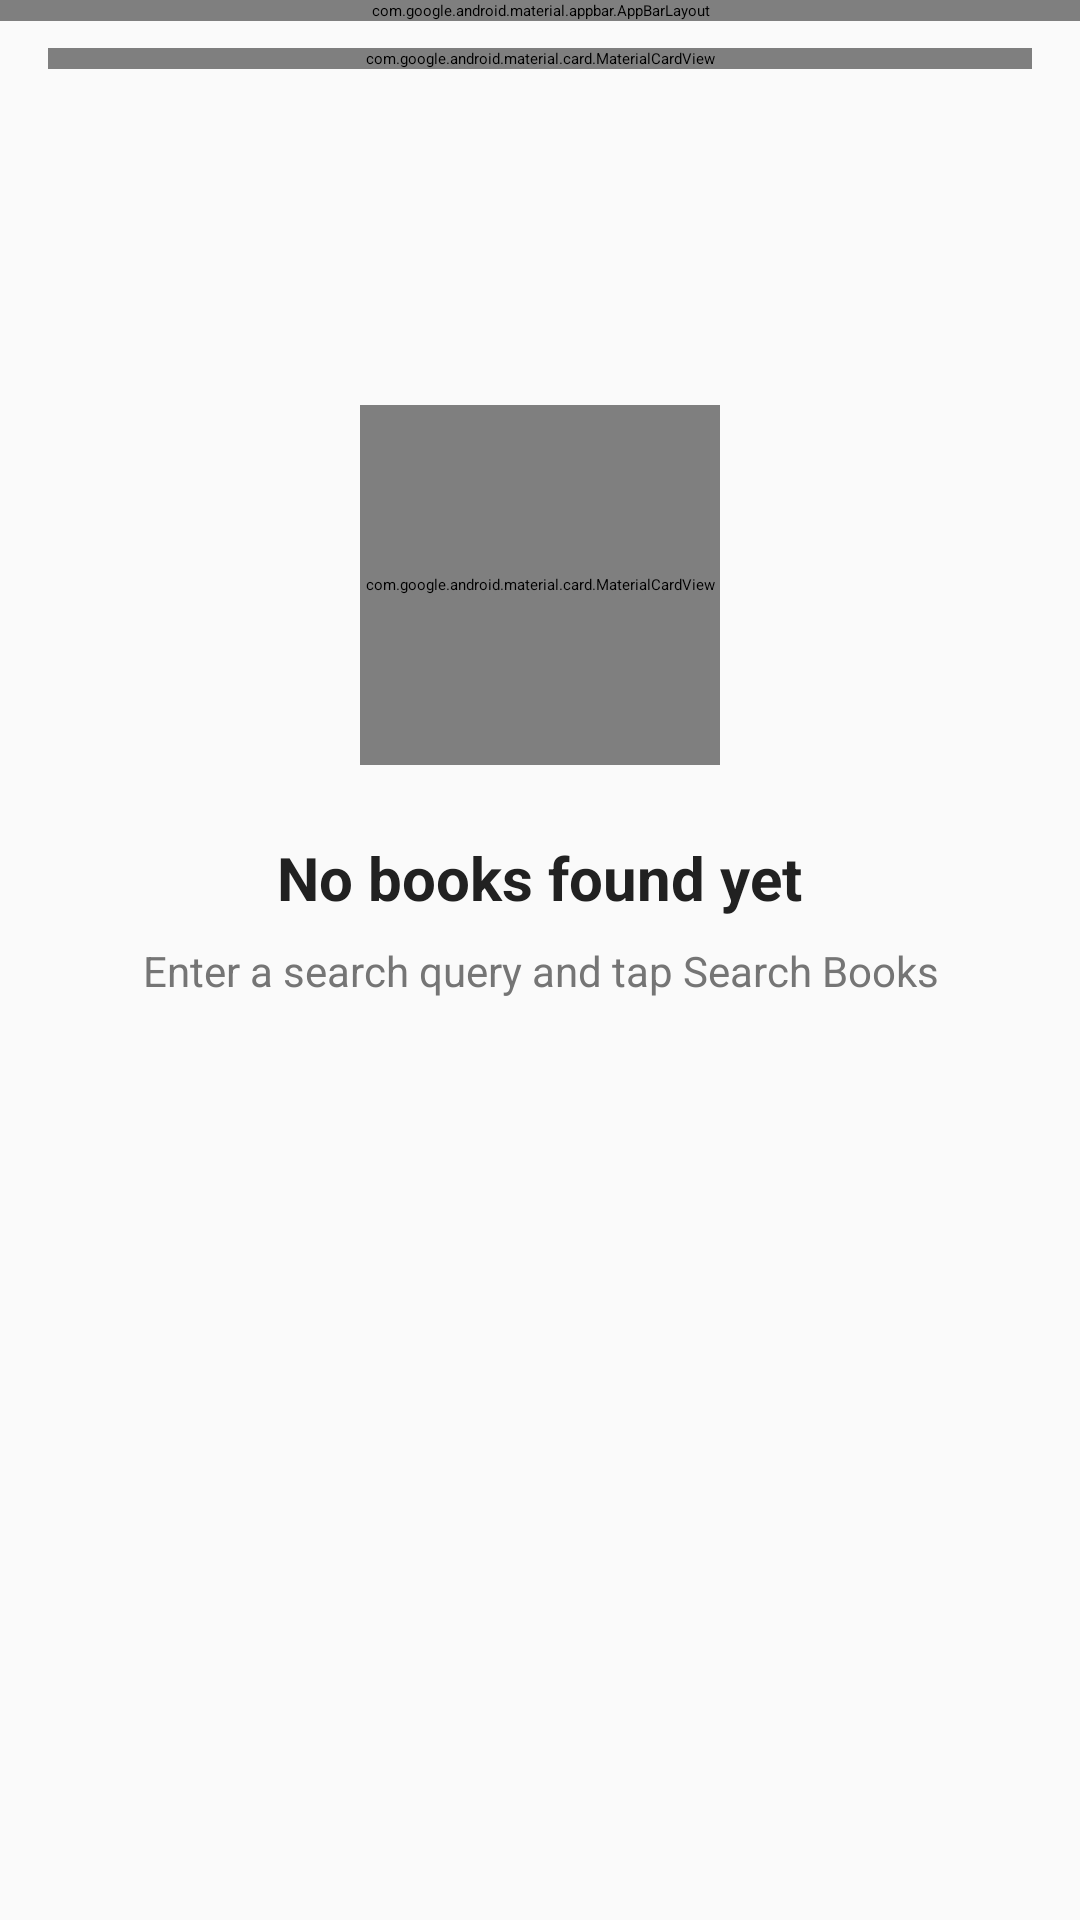

Android layout source for this screen:
<!-- AndroidManifest.xml: application theme Theme.MyApplication -->
<!-- res/layout/activity_search_book.xml -->
<?xml version='1.0' encoding='utf-8'?>
<androidx.coordinatorlayout.widget.CoordinatorLayout xmlns:android="http://schemas.android.com/apk/res/android" xmlns:app="http://schemas.android.com/apk/res-auto" xmlns:tools="http://schemas.android.com/tools" android:layout_width="match_parent" android:layout_height="match_parent" android:background="#FAFAFA" android:theme="@style/ThemeOverlay.AppCompat.Dark.ActionBar" tools:context=".SearchBook">

    
    <com.google.android.material.appbar.AppBarLayout android:id="@+id/appBarLayout" android:layout_width="match_parent" android:layout_height="wrap_content" android:background="@android:color/transparent" android:elevation="0dp" android:theme="@style/ThemeOverlay.AppCompat.Dark.ActionBar">

        <com.google.android.material.appbar.CollapsingToolbarLayout android:layout_width="match_parent" android:layout_height="wrap_content" app:layout_scrollFlags="scroll|exitUntilCollapsed|snap" app:contentScrim="@drawable/toolbar_gradient" app:expandedTitleMarginStart="24dp" app:expandedTitleMarginTop="48dp">

            
            <LinearLayout android:layout_width="match_parent" android:layout_height="wrap_content" android:background="@drawable/toolbar_gradient" android:orientation="vertical" android:padding="24dp" android:paddingTop="48dp" app:layout_collapseMode="parallax">

                
                <TextView android:layout_width="match_parent" android:layout_height="wrap_content" android:layout_marginTop="16dp" android:text="@string/menu_search" android:textColor="@android:color/white" android:textSize="32sp" android:textStyle="bold" />

                <TextView android:layout_width="match_parent" android:layout_height="wrap_content" android:layout_marginTop="4dp" android:layout_marginBottom="24dp" android:alpha="0.9" android:text="@string/discover_your_next_favorite_re" android:textColor="@android:color/white" android:textSize="16sp" />

                
                <com.google.android.material.card.MaterialCardView android:layout_width="match_parent" android:layout_height="wrap_content" android:layout_marginBottom="16dp" app:cardCornerRadius="16dp" app:cardElevation="4dp">

                    <LinearLayout android:layout_width="match_parent" android:layout_height="wrap_content" android:orientation="vertical" android:padding="16dp">

                        <com.google.android.material.textfield.TextInputLayout android:layout_width="match_parent" android:layout_height="wrap_content" android:hint="@string/hint_search_query" app:boxBackgroundMode="none" app:hintTextColor="@color/purple_500" app:startIconDrawable="@android:drawable/ic_menu_search" app:startIconTint="@color/purple_500" style="@style/Widget.MaterialComponents.TextInputLayout.OutlinedBox">

                            <com.google.android.material.textfield.TextInputEditText android:id="@+id/searchInput" android:layout_width="match_parent" android:layout_height="wrap_content" android:inputType="text" android:maxLines="2" android:text="@string/sisters_of_the_moon_by_nina_cr" android:textSize="16sp" />

                        </com.google.android.material.textfield.TextInputLayout>

                        <com.google.android.material.textfield.TextInputLayout android:layout_width="match_parent" android:layout_height="wrap_content" android:layout_marginTop="8dp" android:hint="@string/hint_number_of_books_optional" app:boxBackgroundMode="none" app:hintTextColor="@color/purple_500" app:startIconDrawable="@android:drawable/ic_menu_sort_by_size" app:startIconTint="@color/purple_500" style="@style/Widget.MaterialComponents.TextInputLayout.OutlinedBox">

                            <com.google.android.material.textfield.TextInputEditText android:id="@+id/numBooksInput" android:layout_width="match_parent" android:layout_height="wrap_content" android:inputType="number" android:text="@string/a3" android:textSize="16sp" />

                        </com.google.android.material.textfield.TextInputLayout>

                        
                        <com.google.android.material.button.MaterialButton android:id="@+id/searchButton" android:layout_width="match_parent" android:layout_height="56dp" android:layout_marginTop="16dp" android:text="@string/menu_search" android:textSize="16sp" android:textStyle="bold" app:cornerRadius="12dp" app:icon="@android:drawable/ic_menu_search" app:iconGravity="textStart" style="@style/Widget.MaterialComponents.Button" />

                    </LinearLayout>

                </com.google.android.material.card.MaterialCardView>

            </LinearLayout>

            <com.google.android.material.appbar.MaterialToolbar android:id="@+id/toolbar" android:layout_width="match_parent" android:layout_height="?attr/actionBarSize" app:layout_collapseMode="pin" app:navigationIcon="@android:drawable/ic_menu_revert" app:title="" app:titleTextColor="@android:color/white" />

        </com.google.android.material.appbar.CollapsingToolbarLayout>

    </com.google.android.material.appbar.AppBarLayout>

    
    <androidx.core.widget.NestedScrollView android:layout_width="match_parent" android:layout_height="match_parent" app:layout_behavior="@string/appbar_scrolling_view_behavior">

        <LinearLayout android:layout_width="match_parent" android:layout_height="wrap_content" android:orientation="vertical">

            
            <com.google.android.material.card.MaterialCardView android:layout_width="match_parent" android:layout_height="wrap_content" android:layout_margin="16dp" app:cardCornerRadius="12dp" app:cardElevation="2dp">

                <LinearLayout android:layout_width="match_parent" android:layout_height="wrap_content" android:orientation="horizontal" android:padding="16dp" android:gravity="center_vertical">

                    <LinearLayout android:layout_width="0dp" android:layout_height="wrap_content" android:layout_weight="1" android:orientation="vertical">

                        <TextView android:id="@+id/downloadCountText" android:layout_width="wrap_content" android:layout_height="wrap_content" android:text="@string/books_found_0" android:textSize="16sp" android:textStyle="bold" />

                        <TextView android:id="@+id/statusText" android:layout_width="wrap_content" android:layout_height="wrap_content" android:layout_marginTop="4dp" android:text="@string/ready_to_search" android:textSize="13sp" android:maxLines="2" android:ellipsize="end" />

                    </LinearLayout>

                    <ProgressBar android:id="@+id/progressBar" android:layout_width="32dp" android:layout_height="32dp" android:visibility="gone" android:indeterminateTint="@color/purple_500" style="@style/Widget.AppCompat.ProgressBar" />

                </LinearLayout>

            </com.google.android.material.card.MaterialCardView>

            
            <androidx.recyclerview.widget.RecyclerView android:id="@+id/booksRecyclerView" android:layout_width="match_parent" android:layout_height="wrap_content" android:clipToPadding="false" android:paddingBottom="16dp" android:nestedScrollingEnabled="false" />

            
            <LinearLayout android:id="@+id/emptyStateLayout" android:layout_width="match_parent" android:layout_height="wrap_content" android:layout_marginTop="48dp" android:gravity="center" android:orientation="vertical" android:padding="32dp">

                <com.google.android.material.card.MaterialCardView android:layout_width="120dp" android:layout_height="120dp" app:cardBackgroundColor="#F3E5F5" app:cardCornerRadius="60dp" app:cardElevation="0dp">

                    <TextView android:layout_width="match_parent" android:layout_height="match_parent" android:gravity="center" android:text="@string/text" android:textSize="64sp" />

                </com.google.android.material.card.MaterialCardView>

                <TextView android:layout_width="wrap_content" android:layout_height="wrap_content" android:layout_marginTop="24dp" android:text="@string/no_books_found_yet" android:textColor="#212121" android:textSize="20sp" android:textStyle="bold" />

                <TextView android:layout_width="wrap_content" android:layout_height="wrap_content" android:layout_marginTop="8dp" android:gravity="center" android:text="@string/enter_a_search_query_and_tap_s" android:textColor="#757575" android:textSize="14sp" />

            </LinearLayout>

        </LinearLayout>

    </androidx.core.widget.NestedScrollView>

</androidx.coordinatorlayout.widget.CoordinatorLayout>
<!-- resources referenced by this layout -->
<resources>
  <color name="purple_500">#FF6200EE</color>
  <!-- drawable toolbar_gradient (drawable) -->
  <?xml version="1.0" encoding="utf-8"?>
  <shape xmlns:android="http://schemas.android.com/apk/res/android"
      android:shape="rectangle">
      <gradient
          android:angle="90"
          android:endColor="#5E35B1"
          android:startColor="#7E57C2"
          android:type="linear" />
  </shape>
  <string name="a3">3</string>
  <string name="books_found_0">Books Found: 0</string>
  <string name="discover_your_next_favorite_re">Discover your next favorite read</string>
  <string name="enter_a_search_query_and_tap_s">Enter a search query and tap Search Books</string>
  <string name="hint_number_of_books_optional">Number of Books (optional)</string>
  <string name="hint_search_query">Search Query</string>
  <string name="menu_search">Search Books</string>
  <string name="no_books_found_yet">No books found yet</string>
  <string name="ready_to_search">Ready to search...</string>
  <string name="sisters_of_the_moon_by_nina_cr">Sisters of the moon by nina croft</string>
  <string name="text">📚</string>
  <style name="Theme.MyApplication" parent="Theme.MaterialComponents.DayNight.NoActionBar">
          
          <item name="colorPrimary">@color/purple_200</item>
          <item name="colorPrimaryVariant">@color/purple_700</item>
          <item name="colorOnPrimary">@color/white</item>
          
          <item name="colorSecondary">@color/teal_200</item>
          <item name="colorSecondaryVariant">@color/teal_200</item>
          <item name="colorOnSecondary">@color/white</item>
          
          <item name="android:statusBarColor">?attr/colorPrimaryVariant</item>
          
      </style>
  <color name="purple_200">#FFBB86FC</color>
  <color name="purple_700">#FF3700B3</color>
  <color name="white">#FFFFFFFF</color>
  <color name="teal_200">#FF03DAC5</color>
</resources>
